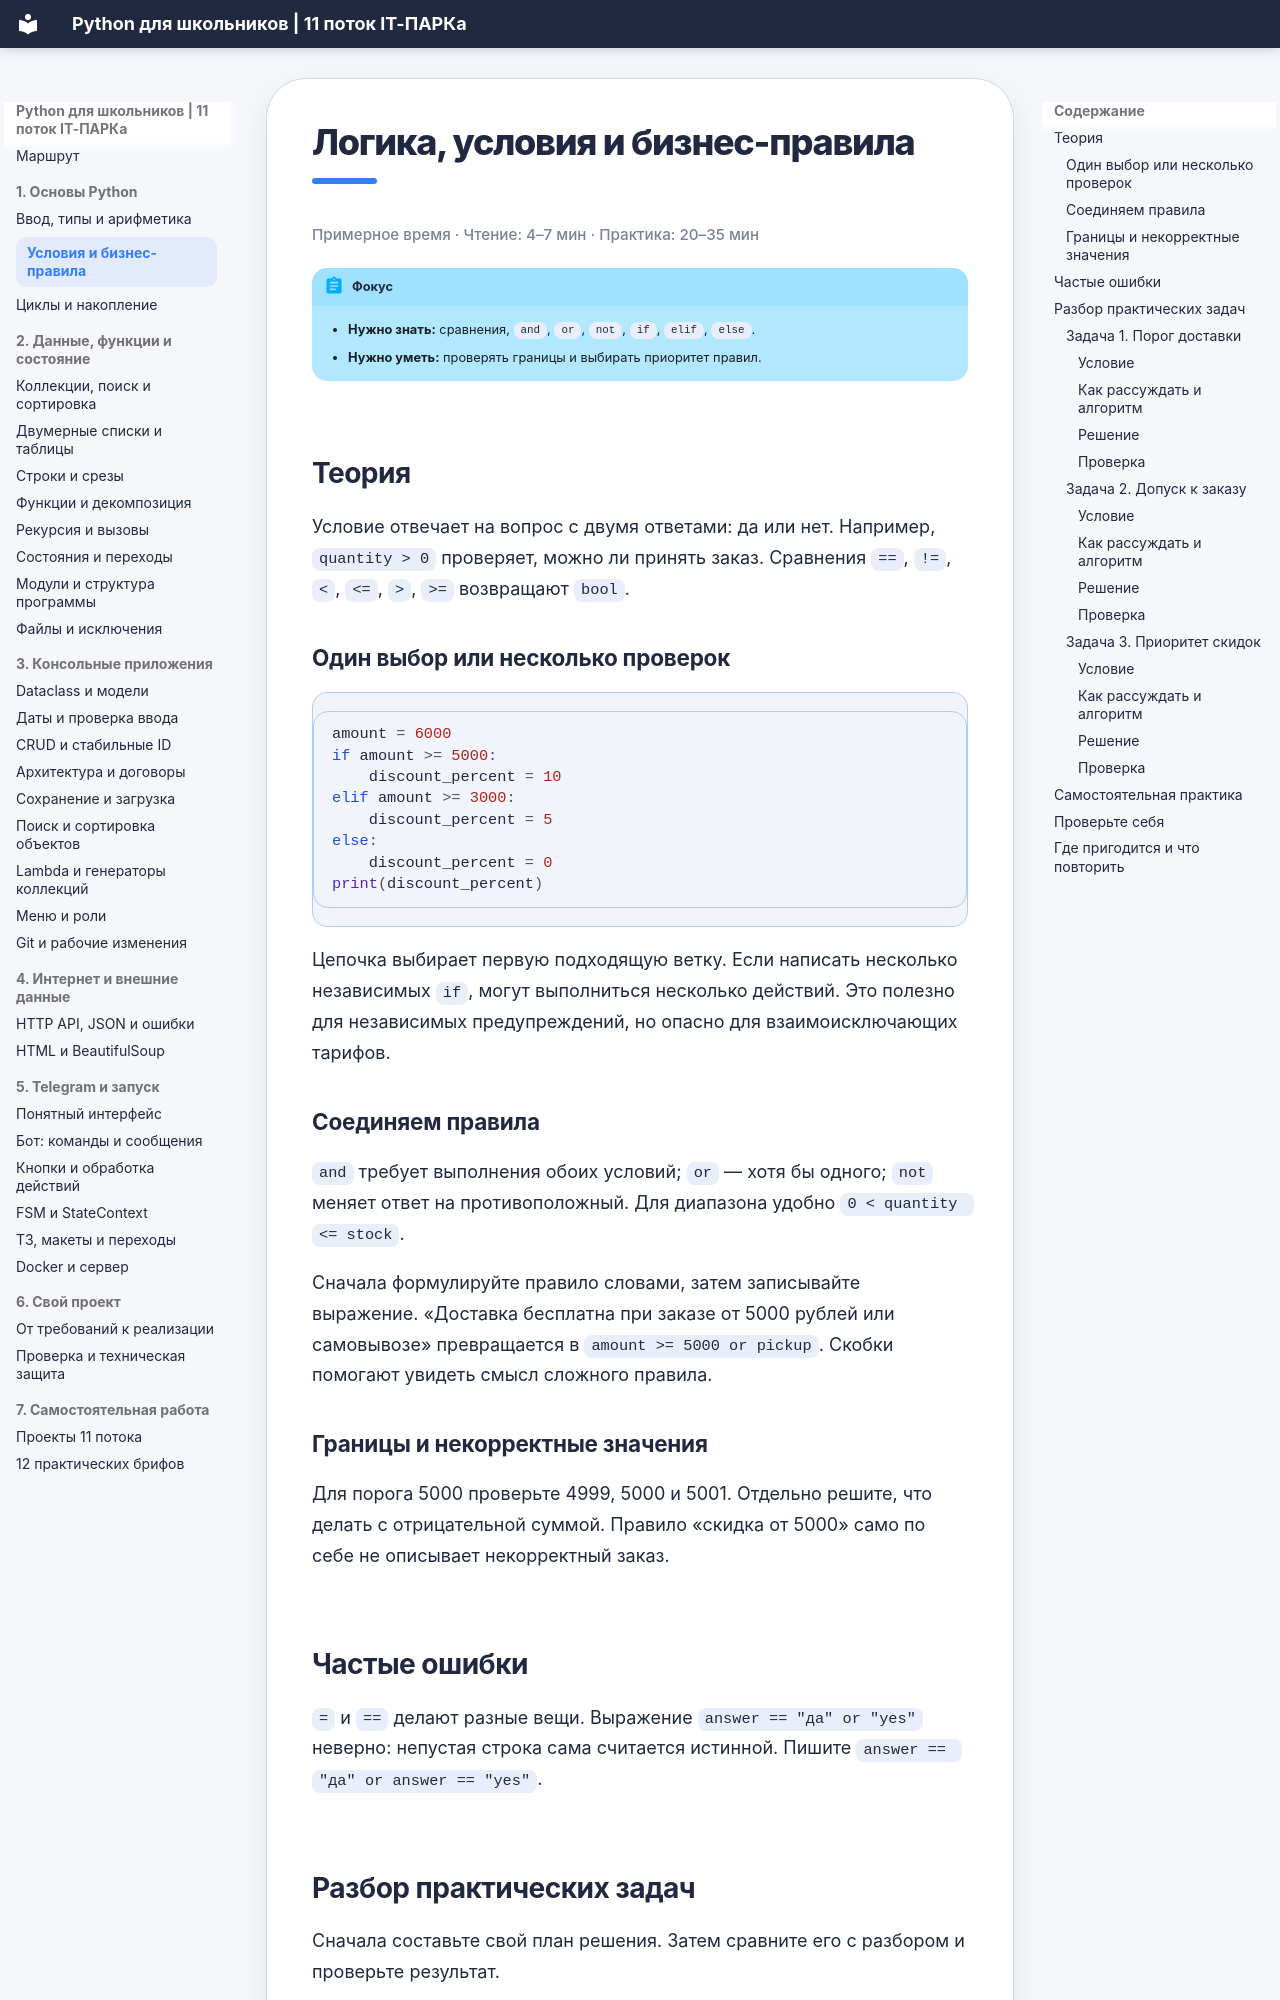

repository: itpark32/school-11-metodichka · page: conditions-errors/index.html · generator: mkdocs

# Логика, условия и бизнес-правила

<p class="reading-time">Примерное время · Чтение: 4–7 мин · Практика: 20–35 мин</p>

!!! abstract "Фокус"
    - **Нужно знать:** сравнения, `and`, `or`, `not`, `if`, `elif`, `else`.
    - **Нужно уметь:** проверять границы и выбирать приоритет правил.

## Теория

Условие отвечает на вопрос с двумя ответами: да или нет. Например, `quantity > 0` проверяет, можно ли принять заказ. Сравнения `==`, `!=`, `<`, `<=`, `>`, `>=` возвращают `bool`.

### Один выбор или несколько проверок

```python
amount = 6000
if amount >= 5000:
    discount_percent = 10
elif amount >= 3000:
    discount_percent = 5
else:
    discount_percent = 0
print(discount_percent)
```

Цепочка выбирает первую подходящую ветку. Если написать несколько независимых `if`, могут выполниться несколько действий. Это полезно для независимых предупреждений, но опасно для взаимоисключающих тарифов.

### Соединяем правила

`and` требует выполнения обоих условий; `or` — хотя бы одного; `not` меняет ответ на противоположный. Для диапазона удобно `0 < quantity <= stock`.

Сначала формулируйте правило словами, затем записывайте выражение. «Доставка бесплатна при заказе от 5000 рублей или самовывозе» превращается в `amount >= 5000 or pickup`. Скобки помогают увидеть смысл сложного правила.

### Границы и некорректные значения

Для порога 5000 проверьте 4999, 5000 и 5001. Отдельно решите, что делать с отрицательной суммой. Правило «скидка от 5000» само по себе не описывает некорректный заказ.
